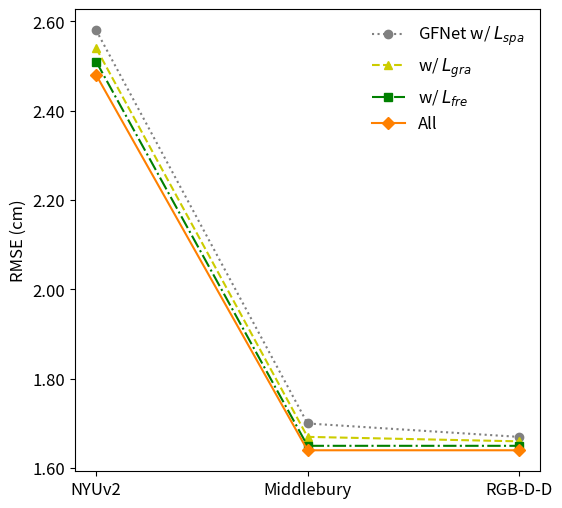

This figure's Python source:
import matplotlib.pyplot as plt

# 设置全局字体大小
plt.rcParams.update({'font.size': 12})

# 数据
x_labels = ['NYUv2', 'Middlebury', 'RGB-D-D']
y_data = {
    r'GFNet w/ $L_{spa}$': [2.58, 1.70, 1.67],
    r'w/ $L_{gra}$': [2.54, 1.67, 1.66],
    r'w/ $L_{fre}$': [2.51, 1.65, 1.65],
    'All': [2.48, 1.64, 1.64]
}

# 自定义颜色
colors = [
            (0.5, 0.5, 0.5),   # 浅橙色
          (0.8, 0.8, 0), # 深黄色
          (0, 0.5, 0),   # 深绿色
          (1, 0.5, 0),]  # 灰色

# 自定义标记样式
markers = ['o', '^', 's', 'D']

# 绘图
plt.figure(figsize=(6, 6))  # 设置宽度为6英寸，高度为6英寸
for i, (label, data) in enumerate(y_data.items()):
    if label == r'w/ $L_{fre}$':
        linestyle = '-.'
    elif label == r'w/ $L_{gra}$':
        linestyle = '--'
    elif label == 'All':
        linestyle = '-'
    else:
        linestyle = ':'  # 指定 SDB1 为实线，其他为虚线
    plt.plot(x_labels, data, label=label, color=colors[i], linestyle=linestyle, marker=markers[i])

# 设置图例、坐标轴和标题
plt.legend(frameon=False)  # 移除图例框
plt.ylabel('RMSE (cm)')
plt.gca().yaxis.set_major_formatter(plt.FormatStrFormatter('%.2f'))
# plt.xlabel('Datasets')


# 移除网格线
plt.grid(False)

# 设置背景色为空白
plt.gca().set_facecolor('white')
plt.savefig('loss.png', dpi=300)
# 显示图形
plt.show()
